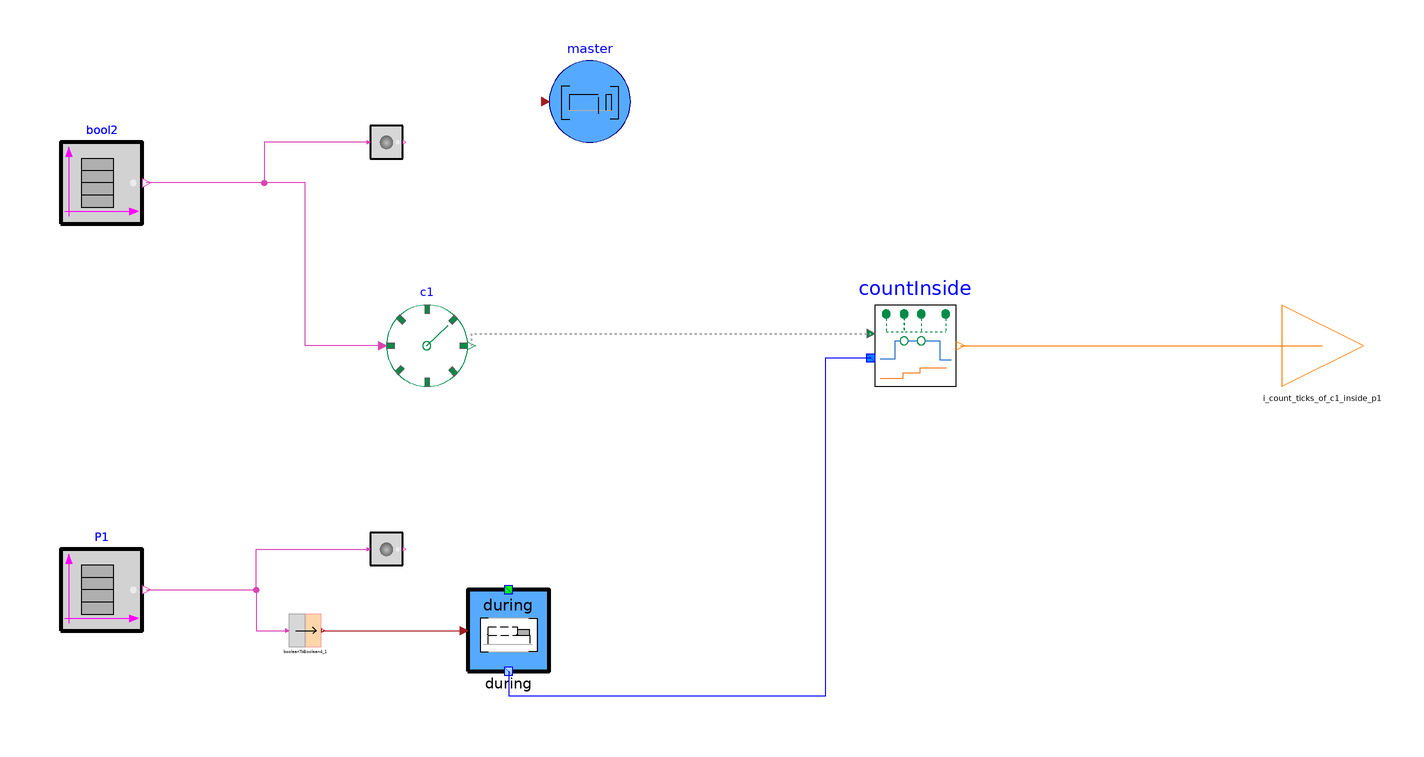

The Modelica model whose source follows is shown above as a component diagram (icons at their Placement, wires along their Line points).

model CountInside_no_ext


public
  CRML.ETL.Connectors.IntegerOutput i_count_ticks_of_c1_inside_p1
    annotation (Placement(transformation(extent={{160,-10},{180,10}})));
  CRML.ETL.Blocks.Clocks.CountInside countInside
    annotation (Placement(transformation(extent={{60,-10},{80,10}})));
public
  CRML.Blocks.Logical.BooleanTable bool2(
    y0=false,
    option_width=false,
    instant={2,3,3.5,4.5,6,7.5})
    annotation (Placement(transformation(extent={{-140,30},{-120,50}})));
  CRML.Blocks.Logical.BooleanTable P1(
    y0=false,
    option_width=false,
    instant={2.5,5})
    annotation (Placement(transformation(extent={{-140,-70},{-120,-50}})));
  CRML.Blocks.Events.ShowEvent showEvent_b2
    annotation (Placement(transformation(extent={{-64,46},{-56,54}})));
  CRML.Blocks.Events.ShowEvent showEvent_b1
    annotation (Placement(transformation(extent={{-64,-54},{-56,-46}})));
  CRML.Blocks.Events.ClockEvent c1
    annotation (Placement(transformation(extent={{-60,-10},{-40,10}})));
  CRML.TimeLocators.Continuous.During during
    annotation (Placement(transformation(extent={{-40,-80},{-20,-60}})));
  CRML.Blocks.Logical4.BooleanToBoolean4 booleanToBoolean4_1
    annotation (Placement(transformation(extent={{-84,-74},{-76,-66}})));
  inner CRML.TimeLocators.Continuous.Master master
    annotation (Placement(transformation(extent={{-20,50},{0,70}})));
equation
  connect(showEvent_b2.u,bool2. y) annotation (Line(points={{-64.4,50},{-90,50},
          {-90,40},{-119,40}},color={217,67,180}));
  connect(P1.y, showEvent_b1.u) annotation (Line(points={{-119,-60},{-92,-60},{
          -92,-50},{-64.4,-50}}, color={217,67,180}));
  connect(c1.u, bool2.y) annotation (Line(points={{-61,0},{-80,0},{-80,40},{-119,
          40}}, color={217,67,180}));
  connect(P1.y, booleanToBoolean4_1.u) annotation (Line(points={{-119,-60},{-92,
          -60},{-92,-70},{-84.4,-70}}, color={217,67,180}));
  connect(booleanToBoolean4_1.y,during. u)
    annotation (Line(points={{-75.6,-70},{-41,-70}},
                                                  color={162,29,33}));
  connect(c1.y, countInside.u) annotation (Line(
      points={{-39,0},{-39,3},{59,3}},
      color={175,175,175},
      pattern=LinePattern.Dot,
      thickness=0.5));
  connect(during.y[1], countInside.tl) annotation (Line(points={{-30,-80},{-30,-86},
          {48,-86},{48,-3},{59,-3}}, color={0,0,255}));
  connect(countInside.y, i_count_ticks_of_c1_inside_p1)
    annotation (Line(points={{81,0},{170,0}}, color={255,127,0}));
 annotation (Icon(coordinateSystem(preserveAspectRatio=false,
        extent={{-160,-100},{160,100}},
        initialScale=0.1)),                                     Diagram(
       coordinateSystem(preserveAspectRatio=false,
        extent={{-160,-100},{160,100}},
        initialScale=0.1)),
    experiment(StopTime=14));
end CountInside_no_ext;